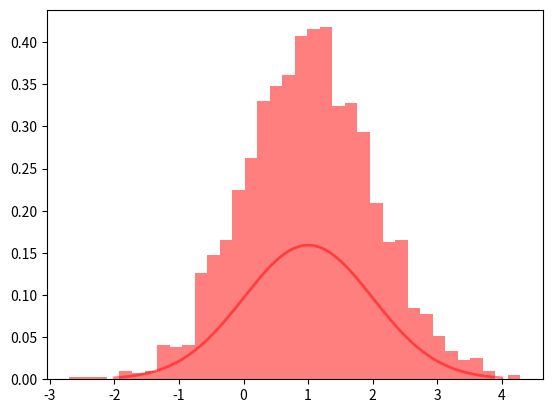

Reproduce this figure in Python.
import numpy as np  
import matplotlib.pyplot as plt  
def Normal(x, mu, std):
    """正态分布"""
    return 1/(2*np.pi*std) * np.exp(-(x-mu)**2/(2*std**2))


x1 = np.random.normal(1, 1, [2000])

x = np.linspace(-2, 4, 1000) 
p = Normal(x, 1, 1)
# 统计结果，统计的概率分布
plt.hist(x1, color="#ff0000", bins=36, density=True, alpha=0.5)
# 理论计算结果 
plt.plot(x, p, lw=2, c="r", alpha=0.5)
plt.show()